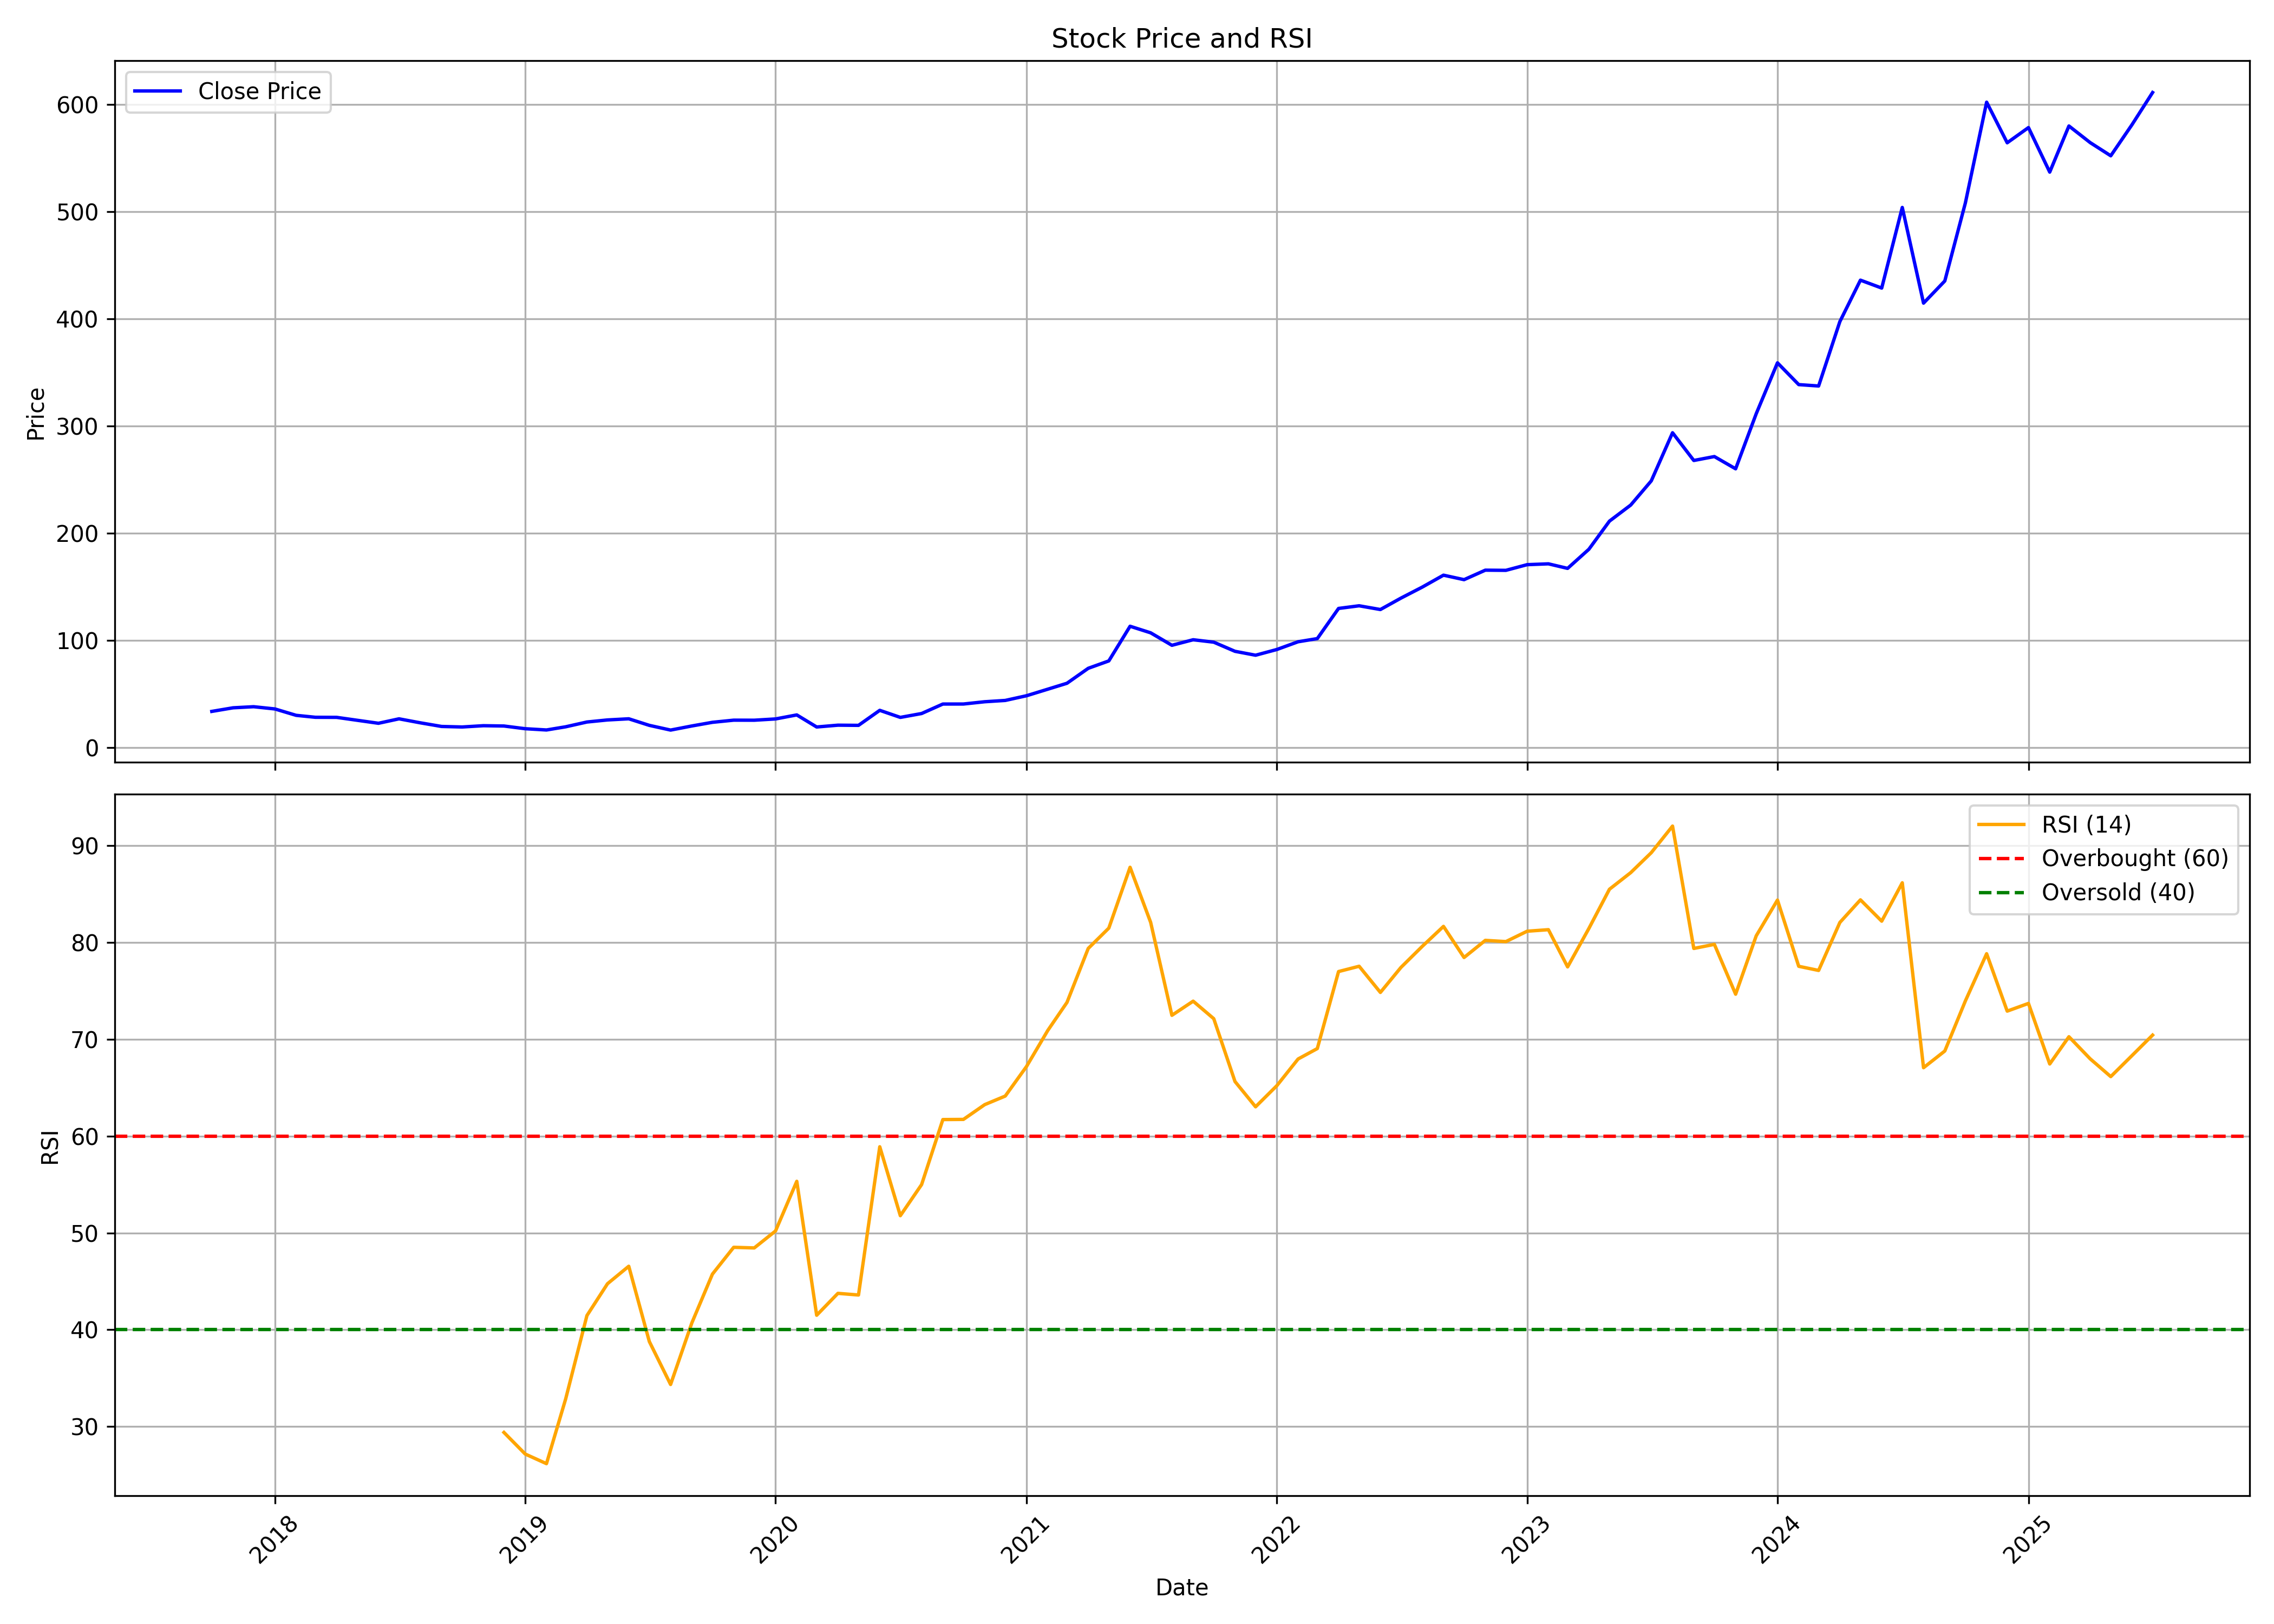

The file beside this chart, header and first rows:
, date, symbol, open, high, low, close, volume, rsi
0, 2017-10-01, JASH, 33.49, 34.38, 25.78, 33.66, 16440000, 
1, 2017-11-01, JASH, 33.87, 39.73, 31.98, 37.02, 6036000, 
2, 2017-12-01, JASH, 38.14, 40.2, 36.05, 38.03, 2568000, 
3, 2018-01-01, JASH, 38.53, 43.95, 35.48, 35.95, 3948000, 
4, 2018-02-01, JASH, 37.21, 37.21, 29.99, 29.99, 2838000, 
5, 2018-03-01, JASH, 30.25, 30.62, 26.8, 28.17, 1650000, 
6, 2018-04-01, JASH, 27.5, 28.49, 26.94, 28.1, 1026000, 
7, 2018-05-01, JASH, 28.1, 28.68, 23.27, 25.38, 930000, 
8, 2018-06-01, JASH, 25.19, 25.19, 19.65, 22.58, 882000, 
9, 2018-07-01, JASH, 22.48, 27.13, 20.01, 26.73, 1182000, 
10, 2018-08-01, JASH, 27.33, 27.71, 22.87, 23.01, 648000, 
11, 2018-09-01, JASH, 23.26, 24.11, 18.43, 19.61, 684000, 
12, 2018-10-01, JASH, 18.76, 20.73, 17.41, 19.12, 780000, 
13, 2018-11-01, JASH, 19.56, 20.73, 17.6, 20.31, 606000, 
14, 2018-12-01, JASH, 19.98, 21.45, 17.75, 20.03, 240000, 29.39
15, 2019-01-01, JASH, 19.95, 19.95, 16.43, 17.5, 270000, 27.16
16, 2019-02-01, JASH, 17.5, 17.6, 13.73, 16.33, 336000, 26.16
17, 2019-03-01, JASH, 15.84, 19.75, 15.06, 19.29, 558000, 32.85
18, 2019-04-01, JASH, 18.41, 25.22, 17.03, 23.76, 1332000, 41.46
19, 2019-05-01, JASH, 23.76, 26.93, 20.74, 25.69, 888000, 44.75
20, 2019-06-01, JASH, 25.83, 28.36, 21.71, 26.76, 654000, 46.56
21, 2019-07-01, JASH, 27.91, 28.36, 18.87, 20.63, 612000, 38.78
22, 2019-08-01, JASH, 19.56, 19.56, 15.06, 16.23, 636000, 34.34
23, 2019-09-01, JASH, 16.23, 21.12, 16.23, 20.06, 336000, 40.7
24, 2019-10-01, JASH, 20.06, 25.41, 17.6, 23.48, 446745, 45.74
25, 2019-11-01, JASH, 25.23, 29.31, 21.51, 25.48, 365125, 48.51
26, 2019-12-01, JASH, 24.45, 27.3, 21.32, 25.43, 694035, 48.45
27, 2020-01-01, JASH, 24.46, 28.55, 22, 26.63, 1448865, 50.2
28, 2020-02-01, JASH, 26.63, 36.96, 25.61, 30.37, 5617635, 55.33
29, 2020-03-01, JASH, 32.46, 34.2, 17.91, 19.12, 920655, 41.49
30, 2020-04-01, JASH, 19.36, 21.19, 18.68, 20.8, 299495, 43.76
31, 2020-05-01, JASH, 20.8, 21.92, 18.42, 20.64, 187320, 43.59
32, 2020-06-01, JASH, 21.59, 34.85, 20.54, 34.66, 1725955, 58.9
33, 2020-07-01, JASH, 34.73, 35.06, 26.95, 28.07, 878335, 51.78
34, 2020-08-01, JASH, 29.22, 35.85, 26.94, 31.68, 2015560, 54.99
35, 2020-09-01, JASH, 31.69, 40.53, 31.69, 40.53, 1698435, 61.71
36, 2020-10-01, JASH, 41.8, 43.33, 38.82, 40.55, 2449320, 61.73
37, 2020-11-01, JASH, 40.66, 46.16, 38.28, 42.67, 3071150, 63.25
38, 2020-12-01, JASH, 41.46, 46.58, 33.87, 43.89, 1131615, 64.14
39, 2021-01-01, JASH, 44.12, 49.57, 43.8, 48.27, 1250660, 67.2
40, 2021-02-01, JASH, 48.4, 61.11, 47.39, 54.39, 3782545, 70.92
41, 2021-03-01, JASH, 55.52, 62.71, 53.16, 59.92, 2957305, 73.82
42, 2021-04-01, JASH, 61.03, 82.22, 59.82, 73.87, 4046565, 79.39
43, 2021-05-01, JASH, 72.7, 91.37, 71.68, 80.77, 3588630, 81.49
44, 2021-06-01, JASH, 81.42, 125, 72.99, 113.1, 10286380, 87.78
45, 2021-07-01, JASH, 113.5, 121.6, 105.5, 107, 3604595, 82.09
46, 2021-08-01, JASH, 106.5, 117.3, 91.19, 95.35, 3594910, 72.48
47, 2021-09-01, JASH, 96.12, 109.2, 87.59, 100.5, 1646680, 73.94
48, 2021-10-01, JASH, 99.63, 103.9, 93.97, 98.26, 1359265, 72.14
49, 2021-11-01, JASH, 100.4, 102.4, 84.99, 89.73, 1320675, 65.64
50, 2021-12-01, JASH, 91.06, 96.51, 84.05, 86.09, 1190445, 63.03
51, 2022-01-01, JASH, 86.75, 104.3, 85.56, 91.42, 2135460, 65.21
52, 2022-02-01, JASH, 91.42, 108.5, 86.59, 98.65, 3601705, 67.97
53, 2022-03-01, JASH, 98.65, 112.1, 96.07, 101.6, 1932110, 69.05
54, 2022-04-01, JASH, 103.5, 148.9, 101.5, 129.7, 4368345, 77
55, 2022-05-01, JASH, 132.2, 152.3, 115.5, 132.2, 2236570, 77.55
56, 2022-06-01, JASH, 132.8, 141.2, 110.5, 128.7, 1386020, 74.85
57, 2022-07-01, JASH, 128.7, 142.9, 127.4, 139.4, 604855, 77.43
58, 2022-08-01, JASH, 142.3, 164.2, 121.2, 149.6, 1615035, 79.6
59, 2022-09-01, JASH, 146.3, 172.2, 143.6, 160.8, 1326975, 81.67
... 34 more rows
